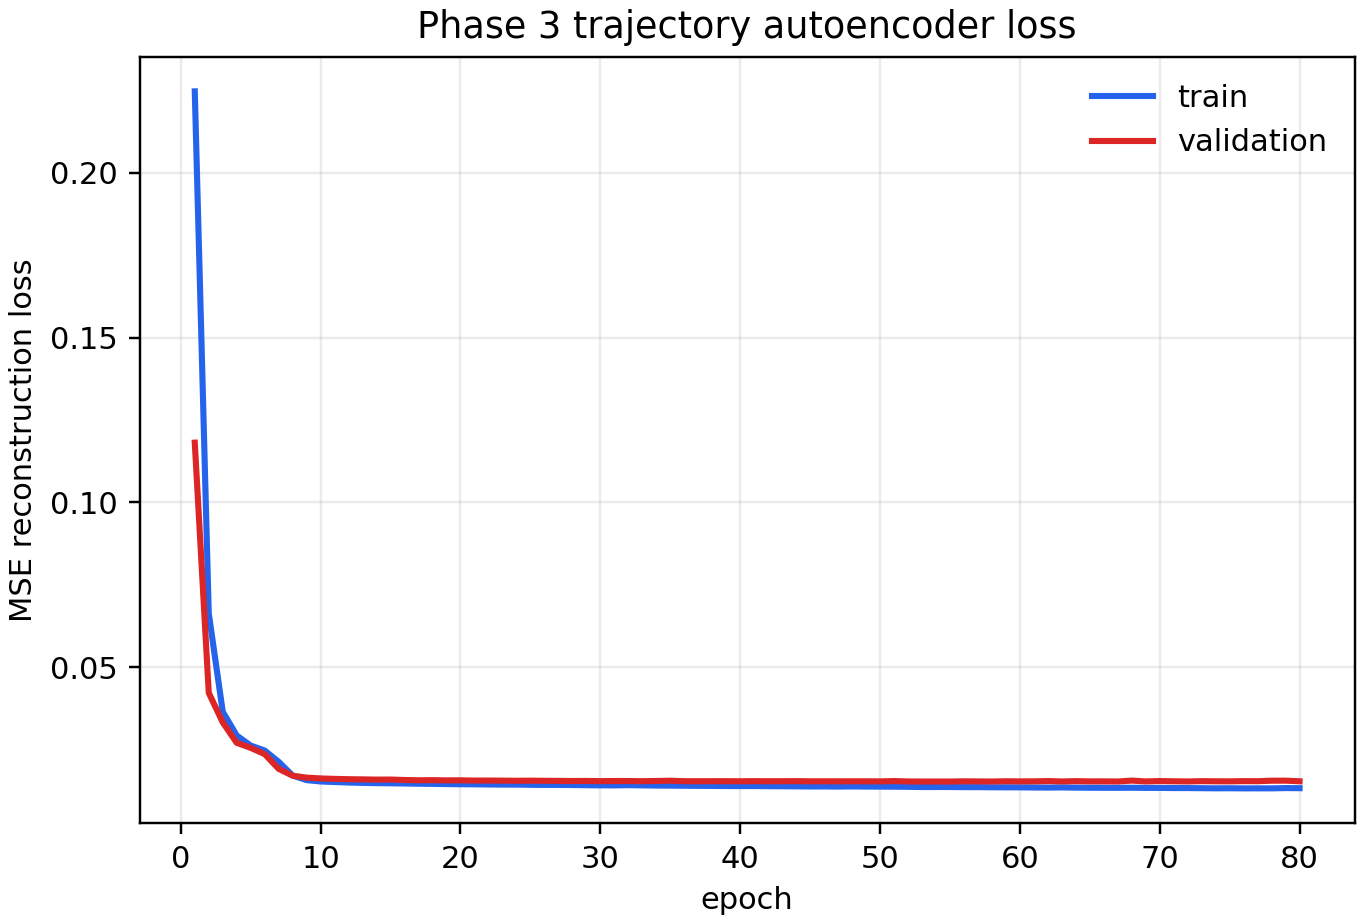

The data file committed next to this chart (first rows):
epoch, train_loss, validation_loss
1, 0.2246, 0.1181
2, 0.06639, 0.04229
3, 0.03658, 0.03334
4, 0.02936, 0.02714
5, 0.0263, 0.02561
6, 0.02481, 0.02372
7, 0.02138, 0.01924
8, 0.01721, 0.01717
9, 0.01583, 0.01659
10, 0.01542, 0.01634
11, 0.01526, 0.01621
12, 0.0151, 0.01611
13, 0.01499, 0.01606
14, 0.01492, 0.01599
15, 0.01487, 0.01601
16, 0.01481, 0.01587
17, 0.01474, 0.01578
18, 0.0147, 0.01582
19, 0.01464, 0.01575
20, 0.01459, 0.01577
21, 0.01456, 0.0157
22, 0.01451, 0.01571
23, 0.01448, 0.01568
24, 0.01447, 0.01564
25, 0.01442, 0.01567
26, 0.01438, 0.01563
27, 0.01438, 0.0156
28, 0.01435, 0.01556
29, 0.0143, 0.01559
30, 0.01425, 0.01553
31, 0.01424, 0.01556
32, 0.01431, 0.01556
33, 0.01425, 0.01551
34, 0.01419, 0.01558
35, 0.01416, 0.01565
36, 0.01413, 0.01551
37, 0.01409, 0.0155
38, 0.01408, 0.01551
39, 0.01403, 0.01551
40, 0.01403, 0.01549
41, 0.01403, 0.01553
42, 0.014, 0.01549
43, 0.01398, 0.01551
44, 0.01395, 0.01553
45, 0.01391, 0.01548
46, 0.01392, 0.01548
47, 0.01387, 0.01547
48, 0.01393, 0.01547
49, 0.01387, 0.01548
50, 0.01386, 0.01545
51, 0.01384, 0.01555
52, 0.0138, 0.01543
53, 0.01374, 0.0154
54, 0.01375, 0.0154
55, 0.01375, 0.0154
56, 0.0137, 0.01547
57, 0.01371, 0.01543
58, 0.01366, 0.01542
59, 0.01365, 0.01549
60, 0.01364, 0.01544
... 20 more rows
